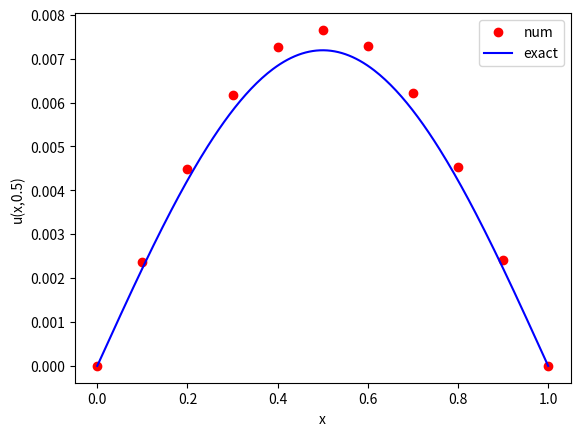

The matplotlib source for this figure:
# simple forward Euler solver for the 1D heat equation
#   u_t = kappa u_xx  0<x<L, 0<t<T
# with zero-temperature boundary conditions
#   u=0 at x=0,L, t>0
# and prescribed initial temperature
#   u=u_I(x) 0<=x<=L,t=0

import numpy as np
import matplotlib.pyplot as plt
from math import pi
from scipy.sparse import diags
from scipy.sparse.linalg import spsolve


def solve_pde(u_I, boundary,L, T, mt, mx, kappa, method):
    """ 
    Makes a single Euler step of step size h for the given function.
        Parameters:
            u_I(function)       initial condition equation, takes x as arguments
            boundary(function)  boundary conditions, takes x, t as arguments
            L(float):           length of spatial domain
            T(float):           total time to solve for
            mt(int):            number of gridpoints in time
            mx(int):            number of gridpoints in space
            kappa(float):       diffusion constant
        Returns:
    """
    # Set up the numerical environment variables
    x = np.linspace(0, L, mx+1)     # mesh points in space
    t = np.linspace(0, T, mt+1)     # mesh points in time
    deltax = x[1] - x[0]            # gridspacing in x
    deltat = t[1] - t[0]            # gridspacing in t
    lmbda = kappa*deltat/(deltax**2)    # mesh fourier number
    print("deltax=",deltax)
    print("deltat=",deltat)
    print("lambda=",lmbda)

    # Set up the solution variables
    u_j = np.zeros(x.size)        # u at current time step
    u_jp1 = np.zeros(x.size)      # u at next time step

    # Set initial condition
    for i in range(0, mx+1):
        u_j[i] = u_I(x[i])
        

    # Set tridiagonal matrix 
    # forward euler
    if method == 'forward':
        diag = [[lmbda] * (mx-1), [1 - 2*lmbda] * mx , [lmbda] * (mx-1)]
    
    #backwards euler
    if method == 'backward':
        diag = [[-lmbda] * (mx-1), [1 + 2*lmbda] * mx , [-lmbda] * (mx-1)]
    
    if method == 'crank':
        diag = [[-lmbda/2] * (mx-1), [1 + lmbda] * mx , [-lmbda/2] * (mx-1)]
        diag2 = [[lmbda/2] * (mx-1), [1 - lmbda] * mx , [lmbda/2] * (mx-1)]
    
    tridiag = diags(diag, offsets = [-1,0,1], format = 'csc')
    tridiag2 = diags(diag2, offsets = [-1,0,1], format = 'csc')

    

    for i in range(0,mt):
        # forwad euler matrix calc
        if method == 'forward':
            u_jp1[1:] = tridiag.dot(u_j[1:])

        # backwards euler matrix calc
        if method == 'backward':
            u_jp1[1:] = spsolve(tridiag, u_j[1:])

        # crank-nicholson matrix calc
        if method == 'crank':
            u_jp1[1:] = spsolve(tridiag, tridiag2.dot(u_j[1:]))

        # boundary conditions
        u_jp1[0] = boundary(0, t[i])
        u_jp1[mx] = boundary(L, t[i])
        #initialise u_j for the next time step
        u_j[:] = u_jp1[:]

    return x, u_j






# Set problem parameters/functions
kappa = 1.0   # diffusion constant
L=1.0         # length of spatial domain
T=0.5         # total time to solve for


def u_I(x):
    # initial temperature distribution
    y = np.sin(pi*x/L)
    #y = np.sin(pi*x)**0.1
    return y

def heat_boundary(x,t):
    # Boundary conditions u(0,t) = u(L,t) = 0
    return 0


def u_exact(x,t):
    # the exact solution
    y = np.exp(-kappa*(pi**2/L**2)*t)*np.sin(pi*x/L)
    return y

# Set numerical parameters
mx = 10     # number of gridpoints in space
mt = 1000   # number of gridpoints in time


x, u_j = solve_pde(u_I, heat_boundary, L, T, mt, mx, kappa, method = 'crank')

# plot the final result and exact solution
plt.plot(x,u_j,'ro',label='num')
xx = np.linspace(0,L,250)
plt.plot(xx,u_exact(xx,T),'b-',label='exact')
plt.xlabel('x')
plt.ylabel('u(x,0.5)')
plt.legend()
plt.show()